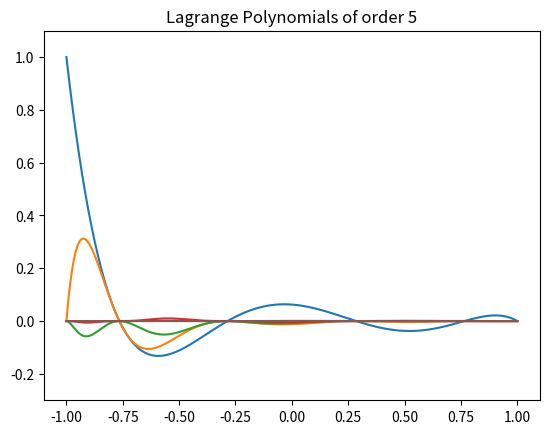

The matplotlib source for this figure:
# Coursera - Lagrange Polynomials
# [redacted]

# Importing libraries
import numpy as np
import matplotlib
import matplotlib.pyplot as plt


# Defining parameters
N = 5           # Order 5 polynomial chosen
x = np.linspace(-1, 1, 1000)
xi = [-1.0, -0.7650553239294647, -0.285231516480645, 0.285231516480645, 0.7650553239294647, 1.0]    # Weights taken

lag_poly = 1    # Initializing lagrange polynomial as 1

# Plotting the polynomials
plt.figure()
for i in range(-1, N):
    for j in range(-1, N):
        if j != i:
            lag_poly = lag_poly * ((x - xi[j + 1]) / float(xi[i + 1] - xi[j + 1]))

    plt.plot(x, lag_poly)

plt.ylim(-0.3, 1.1)
plt.title("Lagrange Polynomials of order %i" % N)
plt.show()
